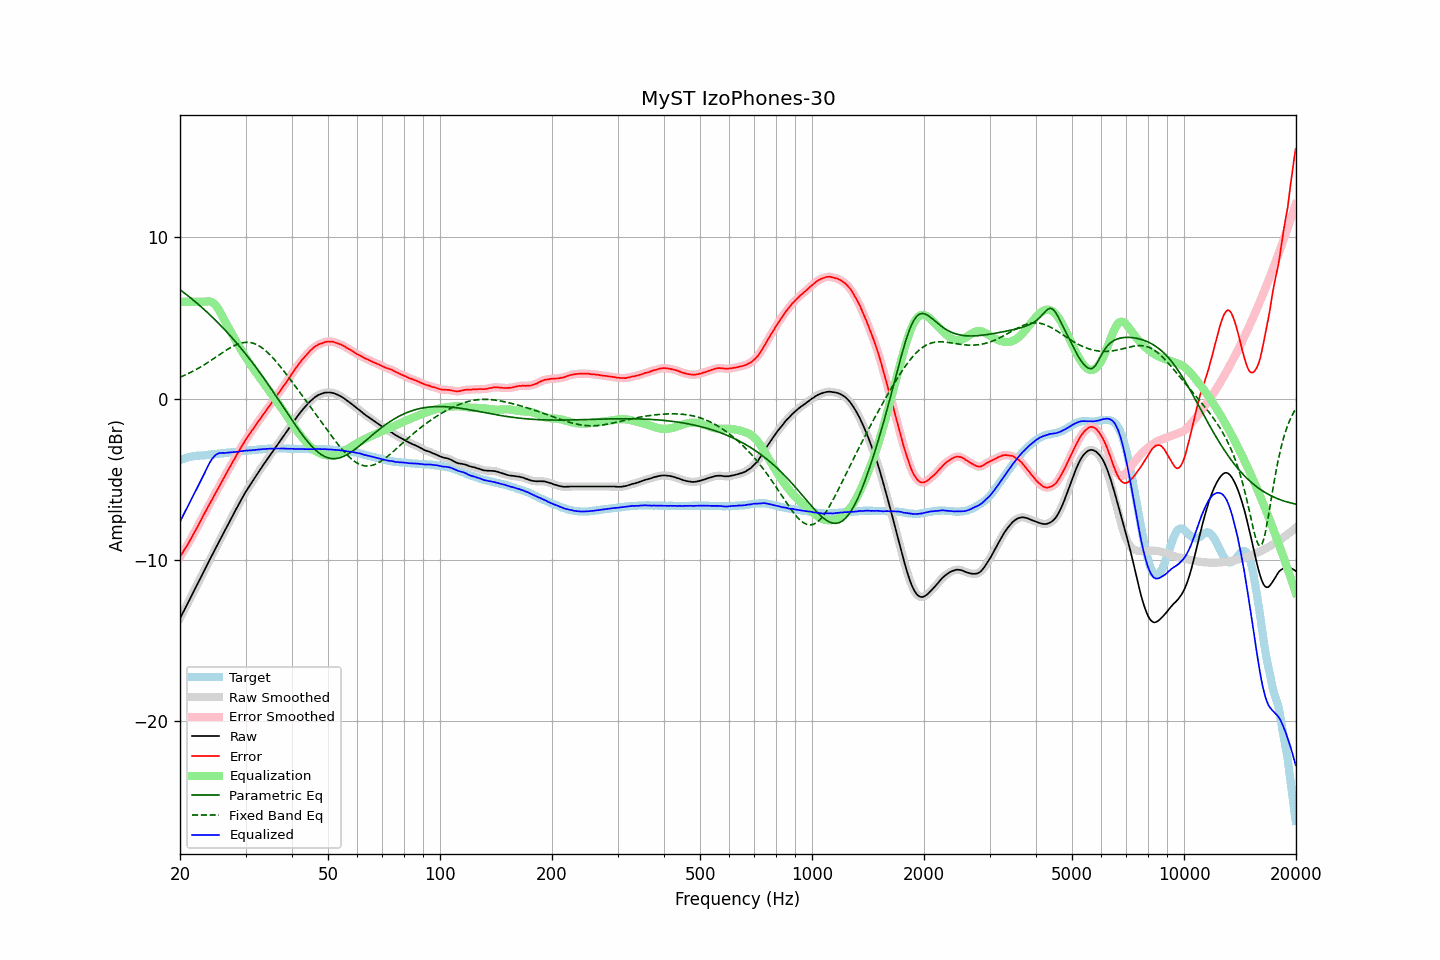

The table this chart was drawn from, first rows:
frequency, raw, error, smoothed, error_smoothed, equalization, parametric_eq, fixed_band_eq, equalized_raw, equalized_smoothed, target
20.00, -13.63, -9.81, -13.63, -9.81, 6.00, 6.75, 1.32, -7.63, -7.63, -3.81
20.20, -13.43, -9.65, -13.43, -9.66, 6.00, 6.68, 1.37, -7.43, -7.43, -3.78
20.40, -13.24, -9.50, -13.24, -9.50, 6.00, 6.60, 1.41, -7.24, -7.24, -3.74
20.61, -13.04, -9.33, -13.04, -9.34, 6.00, 6.53, 1.45, -7.04, -7.04, -3.72
20.81, -12.85, -9.17, -12.85, -9.17, 6.00, 6.45, 1.50, -6.85, -6.85, -3.68
21.02, -12.65, -9.01, -12.65, -9.00, 6.00, 6.37, 1.54, -6.65, -6.65, -3.64
21.23, -12.45, -8.83, -12.45, -8.84, 6.00, 6.29, 1.59, -6.45, -6.45, -3.62
21.44, -12.26, -8.66, -12.25, -8.66, 6.00, 6.21, 1.64, -6.26, -6.25, -3.60
21.66, -12.06, -8.48, -12.06, -8.48, 6.00, 6.13, 1.69, -6.06, -6.06, -3.58
21.87, -11.86, -8.29, -11.86, -8.30, 6.00, 6.05, 1.75, -5.86, -5.86, -3.57
22.09, -11.67, -8.12, -11.66, -8.11, 6.00, 5.96, 1.80, -5.67, -5.66, -3.55
22.31, -11.47, -7.93, -11.47, -7.93, 6.00, 5.88, 1.86, -5.47, -5.47, -3.54
22.54, -11.27, -7.73, -11.27, -7.74, 6.00, 5.79, 1.91, -5.27, -5.27, -3.54
22.76, -11.08, -7.55, -11.08, -7.54, 6.00, 5.70, 1.97, -5.08, -5.08, -3.53
22.99, -10.88, -7.35, -10.88, -7.35, 6.00, 5.62, 2.03, -4.88, -4.88, -3.53
23.22, -10.68, -7.16, -10.68, -7.16, 6.01, 5.53, 2.09, -4.67, -4.67, -3.52
23.45, -10.49, -6.98, -10.49, -6.97, 6.02, 5.44, 2.15, -4.46, -4.46, -3.51
23.69, -10.29, -6.79, -10.29, -6.79, 6.03, 5.34, 2.22, -4.26, -4.26, -3.50
23.92, -10.09, -6.61, -10.09, -6.61, 6.03, 5.25, 2.28, -4.06, -4.06, -3.48
24.16, -9.90, -6.44, -9.90, -6.43, 6.01, 5.16, 2.35, -3.89, -3.88, -3.46
24.40, -9.70, -6.24, -9.70, -6.24, 5.97, 5.06, 2.42, -3.73, -3.73, -3.45
24.65, -9.51, -6.06, -9.51, -6.06, 5.90, 4.96, 2.48, -3.61, -3.61, -3.45
24.89, -9.31, -5.87, -9.31, -5.87, 5.80, 4.87, 2.55, -3.50, -3.51, -3.43
25.14, -9.12, -5.69, -9.12, -5.69, 5.68, 4.77, 2.62, -3.44, -3.44, -3.42
25.39, -8.93, -5.51, -8.92, -5.51, 5.53, 4.67, 2.69, -3.40, -3.39, -3.42
25.65, -8.73, -5.32, -8.73, -5.33, 5.36, 4.56, 2.75, -3.37, -3.37, -3.41
25.91, -8.54, -5.15, -8.54, -5.14, 5.17, 4.46, 2.82, -3.37, -3.37, -3.40
26.16, -8.35, -4.96, -8.35, -4.96, 4.98, 4.36, 2.89, -3.37, -3.37, -3.39
26.43, -8.16, -4.78, -8.16, -4.78, 4.79, 4.25, 2.95, -3.38, -3.37, -3.38
26.69, -7.96, -4.60, -7.96, -4.60, 4.60, 4.14, 3.02, -3.36, -3.36, -3.36
26.96, -7.77, -4.42, -7.77, -4.42, 4.42, 4.03, 3.08, -3.35, -3.35, -3.35
27.23, -7.58, -4.24, -7.58, -4.24, 4.25, 3.92, 3.14, -3.34, -3.34, -3.34
27.50, -7.40, -4.08, -7.40, -4.07, 4.07, 3.81, 3.19, -3.33, -3.33, -3.32
27.77, -7.21, -3.88, -7.21, -3.89, 3.89, 3.70, 3.24, -3.32, -3.32, -3.32
28.05, -7.03, -3.73, -7.03, -3.72, 3.72, 3.59, 3.29, -3.31, -3.31, -3.30
28.33, -6.84, -3.53, -6.84, -3.54, 3.54, 3.47, 3.34, -3.30, -3.30, -3.30
28.62, -6.66, -3.38, -6.66, -3.37, 3.37, 3.35, 3.38, -3.30, -3.29, -3.29
28.90, -6.47, -3.19, -6.47, -3.19, 3.19, 3.23, 3.41, -3.27, -3.28, -3.28
29.19, -6.29, -3.02, -6.29, -3.03, 3.03, 3.12, 3.44, -3.26, -3.26, -3.27
29.48, -6.11, -2.86, -6.11, -2.85, 2.86, 2.99, 3.46, -3.25, -3.25, -3.25
29.78, -5.93, -2.69, -5.93, -2.69, 2.70, 2.87, 3.48, -3.23, -3.23, -3.24
30.08, -5.76, -2.53, -5.77, -2.54, 2.54, 2.75, 3.49, -3.22, -3.22, -3.23
30.38, -5.61, -2.39, -5.61, -2.38, 2.39, 2.62, 3.49, -3.22, -3.22, -3.22
30.68, -5.45, -2.24, -5.45, -2.24, 2.24, 2.49, 3.48, -3.21, -3.21, -3.21
30.99, -5.30, -2.10, -5.30, -2.09, 2.09, 2.36, 3.47, -3.21, -3.21, -3.20
31.30, -5.14, -1.95, -5.14, -1.95, 1.95, 2.23, 3.45, -3.19, -3.20, -3.20
31.61, -4.99, -1.81, -4.99, -1.81, 1.80, 2.10, 3.42, -3.19, -3.19, -3.18
31.93, -4.84, -1.66, -4.84, -1.66, 1.66, 1.97, 3.38, -3.18, -3.18, -3.18
32.24, -4.69, -1.52, -4.69, -1.52, 1.52, 1.84, 3.33, -3.17, -3.17, -3.17
32.57, -4.54, -1.38, -4.54, -1.38, 1.38, 1.70, 3.28, -3.16, -3.16, -3.16
32.89, -4.39, -1.24, -4.39, -1.24, 1.24, 1.56, 3.22, -3.15, -3.15, -3.14
33.22, -4.24, -1.09, -4.24, -1.10, 1.10, 1.42, 3.15, -3.14, -3.14, -3.15
33.55, -4.09, -0.96, -4.09, -0.96, 0.96, 1.28, 3.08, -3.13, -3.13, -3.13
33.89, -3.95, -0.82, -3.95, -0.82, 0.82, 1.14, 2.99, -3.13, -3.12, -3.13
34.23, -3.80, -0.69, -3.80, -0.69, 0.68, 1.00, 2.91, -3.12, -3.12, -3.11
34.57, -3.66, -0.55, -3.66, -0.55, 0.55, 0.85, 2.81, -3.11, -3.11, -3.11
34.92, -3.51, -0.41, -3.51, -0.41, 0.41, 0.71, 2.71, -3.10, -3.10, -3.11
35.27, -3.37, -0.27, -3.37, -0.27, 0.27, 0.56, 2.61, -3.10, -3.10, -3.10
35.62, -3.23, -0.13, -3.23, -0.13, 0.13, 0.42, 2.50, -3.10, -3.10, -3.10
35.97, -3.09, 0.01, -3.09, 0.00, -0.01, 0.27, 2.39, -3.09, -3.10, -3.10
... 635 more rows
